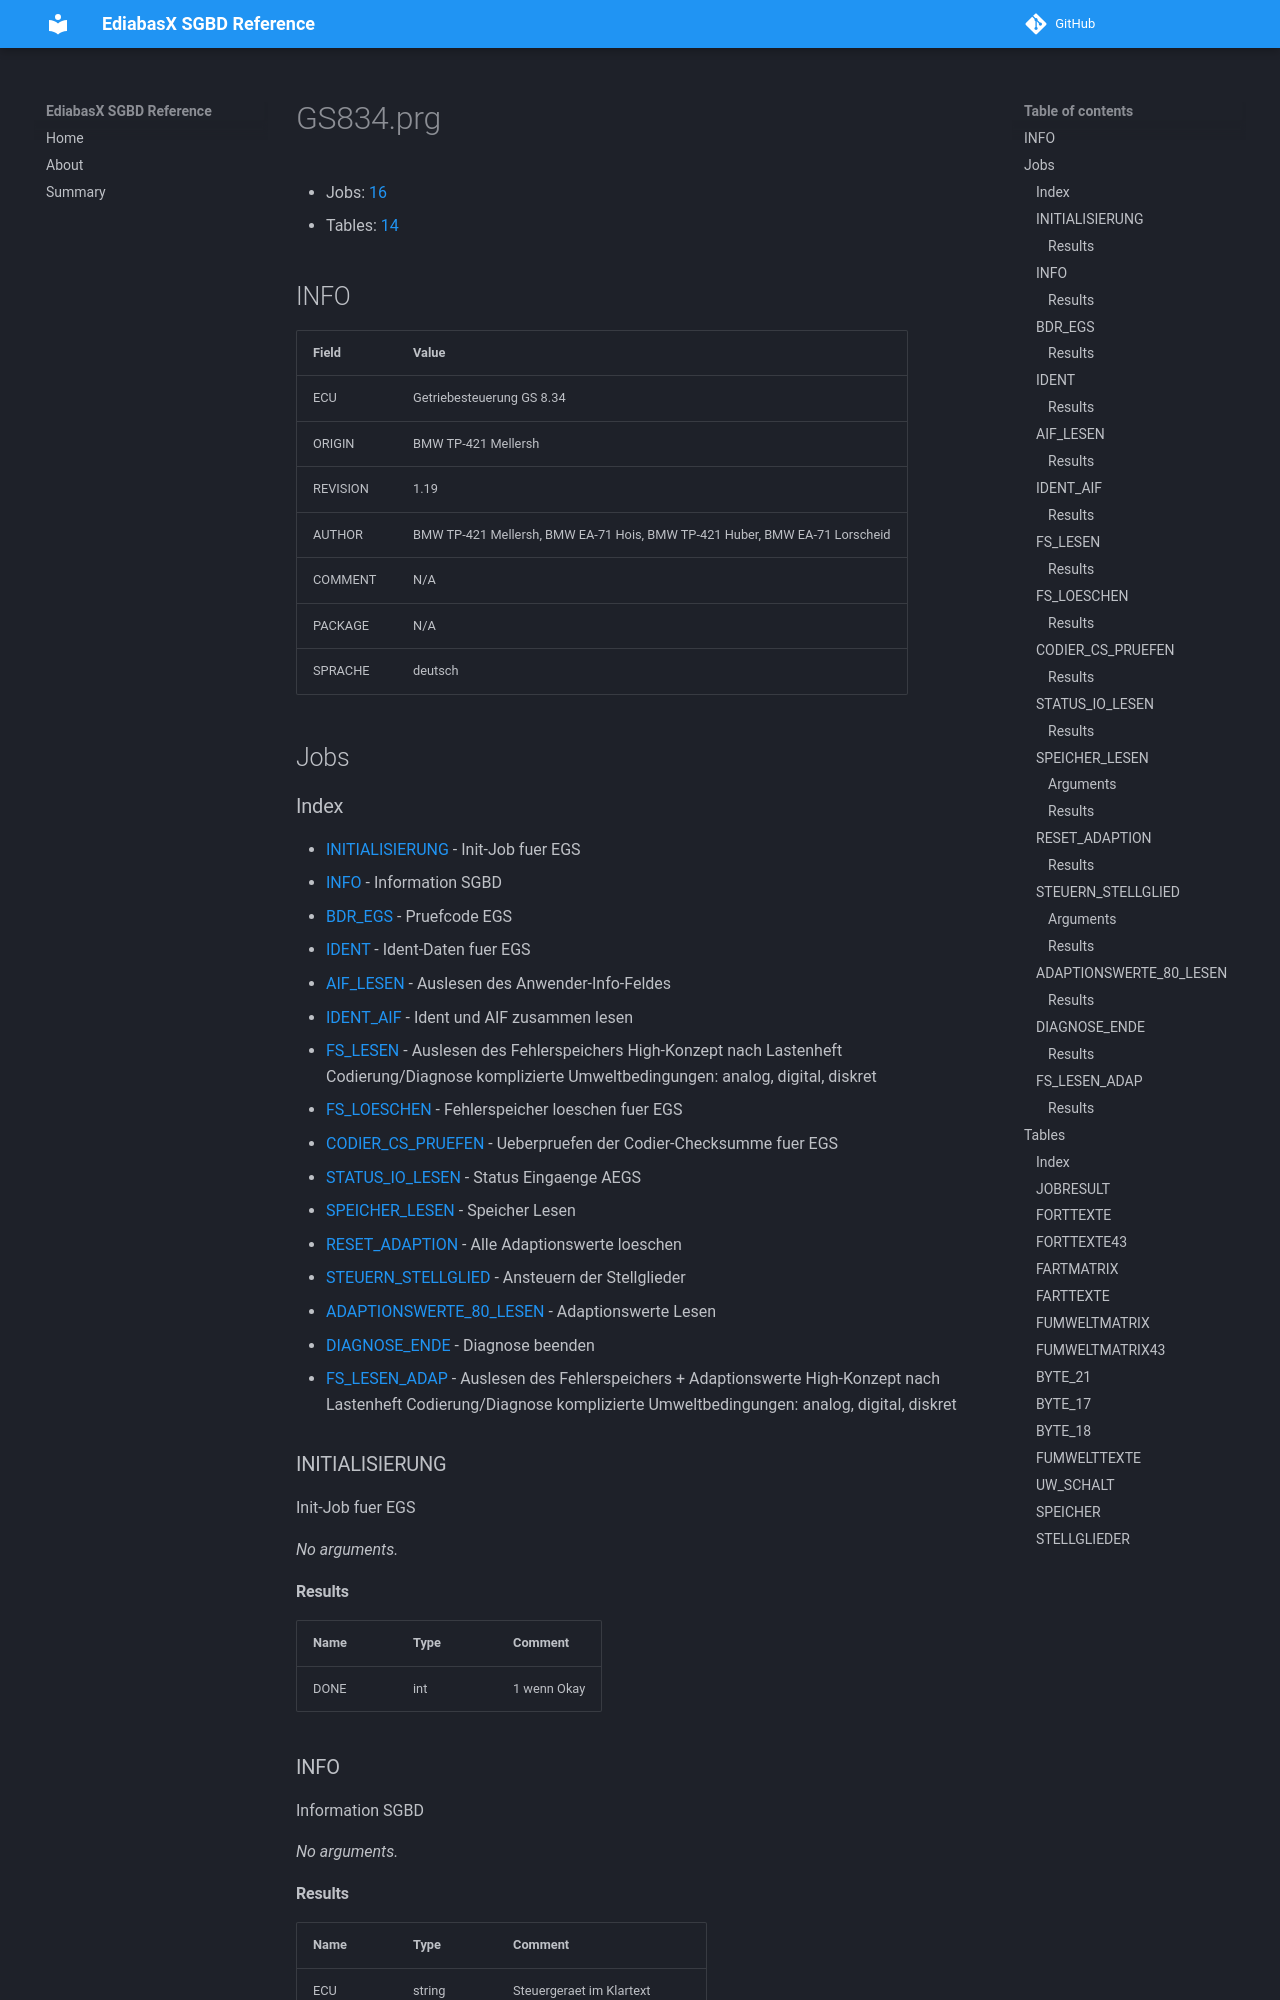

repository: emdzej/ediabasx-docs-sgbd · page: sgbd/GS834/index.html · generator: mkdocs

# GS834.prg

- Jobs: [16](#jobs)
- Tables: [14](#tables)

## INFO

| Field | Value |
| --- | --- |
| ECU | Getriebesteuerung GS 8.34 |
| ORIGIN | BMW TP-421 Mellersh |
| REVISION | 1.19 |
| AUTHOR | BMW TP-421 Mellersh, BMW EA-71 Hois, BMW TP-421 Huber, BMW EA-71 Lorscheid |
| COMMENT | N/A |
| PACKAGE | N/A |
| SPRACHE | deutsch |

## Jobs

### Index

- [INITIALISIERUNG](#job-initialisierung) - Init-Job fuer EGS
- [INFO](#job-info) - Information SGBD
- [BDR_EGS](#job-bdr-egs) - Pruefcode EGS
- [IDENT](#job-ident) - Ident-Daten fuer EGS
- [AIF_LESEN](#job-aif-lesen) - Auslesen des Anwender-Info-Feldes
- [IDENT_AIF](#job-ident-aif) - Ident und AIF zusammen lesen
- [FS_LESEN](#job-fs-lesen) - Auslesen des Fehlerspeichers High-Konzept nach Lastenheft Codierung/Diagnose komplizierte Umweltbedingungen: analog, digital, diskret
- [FS_LOESCHEN](#job-fs-loeschen) - Fehlerspeicher loeschen fuer EGS
- [CODIER_CS_PRUEFEN](#job-codier-cs-pruefen) - Ueberpruefen der Codier-Checksumme fuer EGS
- [STATUS_IO_LESEN](#job-status-io-lesen) - Status Eingaenge AEGS
- [SPEICHER_LESEN](#job-speicher-lesen) - Speicher Lesen
- [RESET_ADAPTION](#job-reset-adaption) - Alle Adaptionswerte loeschen
- [STEUERN_STELLGLIED](#job-steuern-stellglied) - Ansteuern der Stellglieder
- [ADAPTIONSWERTE_80_LESEN](#job-adaptionswerte-80-lesen) - Adaptionswerte Lesen
- [DIAGNOSE_ENDE](#job-diagnose-ende) - Diagnose beenden
- [FS_LESEN_ADAP](#job-fs-lesen-adap) - Auslesen des Fehlerspeichers + Adaptionswerte High-Konzept nach Lastenheft Codierung/Diagnose komplizierte Umweltbedingungen: analog, digital, diskret

<a id="job-initialisierung"></a>
### INITIALISIERUNG

Init-Job fuer EGS

_No arguments._

#### Results

| Name | Type | Comment |
| --- | --- | --- |
| DONE | int | 1 wenn Okay |

<a id="job-info"></a>
### INFO

Information SGBD

_No arguments._
